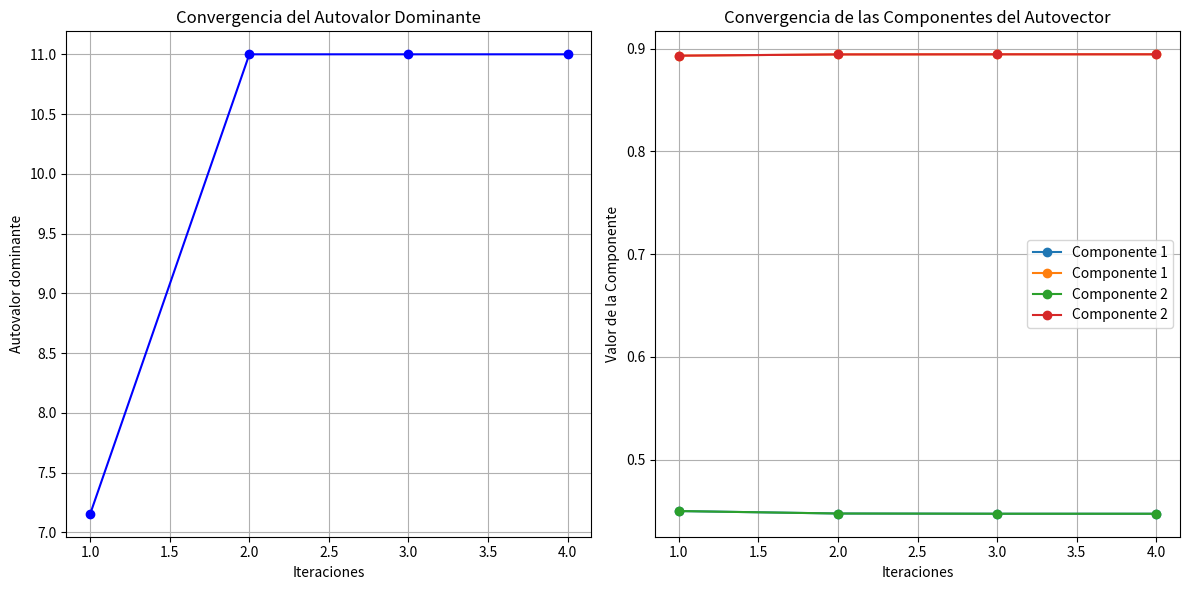

This figure's Python source:
# [redacted]
# [redacted]
# [redacted]
import matplotlib.pyplot as plt
import random

class PotenciaSimetrico:
    def __init__(self, matriz, tolerancia=1e-6, iteraciones=100):
        self.matriz = matriz
        self.tolerancia = tolerancia
        self.iteraciones = iteraciones

    def matriz_vector(self, matriz, vector):
        return [sum(matriz[i][j] * vector[j] for j in range(len(vector))) for i in range(len(matriz))]
    
    def norma(self, vector):
        return (sum(i**2 for i in vector)) ** 0.5 

    def potencia(self):
        n = len(self.matriz)
        vector = [random.uniform(0, 1) for i in range(n)]

        autovalor_anterior = 0
        autovalor_convergencia = []
        autovector_convergencia = []

        for i in range(self.iteraciones):
            nuevo_vector = self.matriz_vector(self.matriz, vector)
            norma = self.norma(nuevo_vector)
            vector = [x / norma for x in nuevo_vector]
            autovalor = sum(vector[i] * nuevo_vector[i] for i in range(n))
            autovalor_convergencia.append(autovalor)
            autovector_convergencia.append(list(vector))
            if abs(autovalor - autovalor_anterior) < self.tolerancia:
                break

            autovalor_anterior = autovalor

        return autovalor_convergencia, autovector_convergencia

n = 2 
matriz = [[random.randint(1, 9) for _ in range(n)] for _ in range(n)]
potencia = PotenciaSimetrico(matriz)
autovalores, autovectores = potencia.potencia()

plt.figure(figsize=(12, 6))

plt.subplot(1, 2, 1)
plt.plot(range(1, len(autovalores) + 1), autovalores, marker='o', linestyle='-', color='b')
plt.xlabel("Iteraciones")
plt.ylabel("Autovalor dominante")
plt.title("Convergencia del Autovalor Dominante")
plt.grid()

plt.subplot(1, 2, 2)
for i in range(n):  
    plt.plot(range(1, len(autovectores) + 1), autovectores, marker='o', linestyle='-', label=f'Componente {i+1}')
plt.xlabel("Iteraciones")
plt.ylabel("Valor de la Componente")
plt.title("Convergencia de las Componentes del Autovector")
plt.legend()
plt.grid()

plt.tight_layout()
plt.show()
